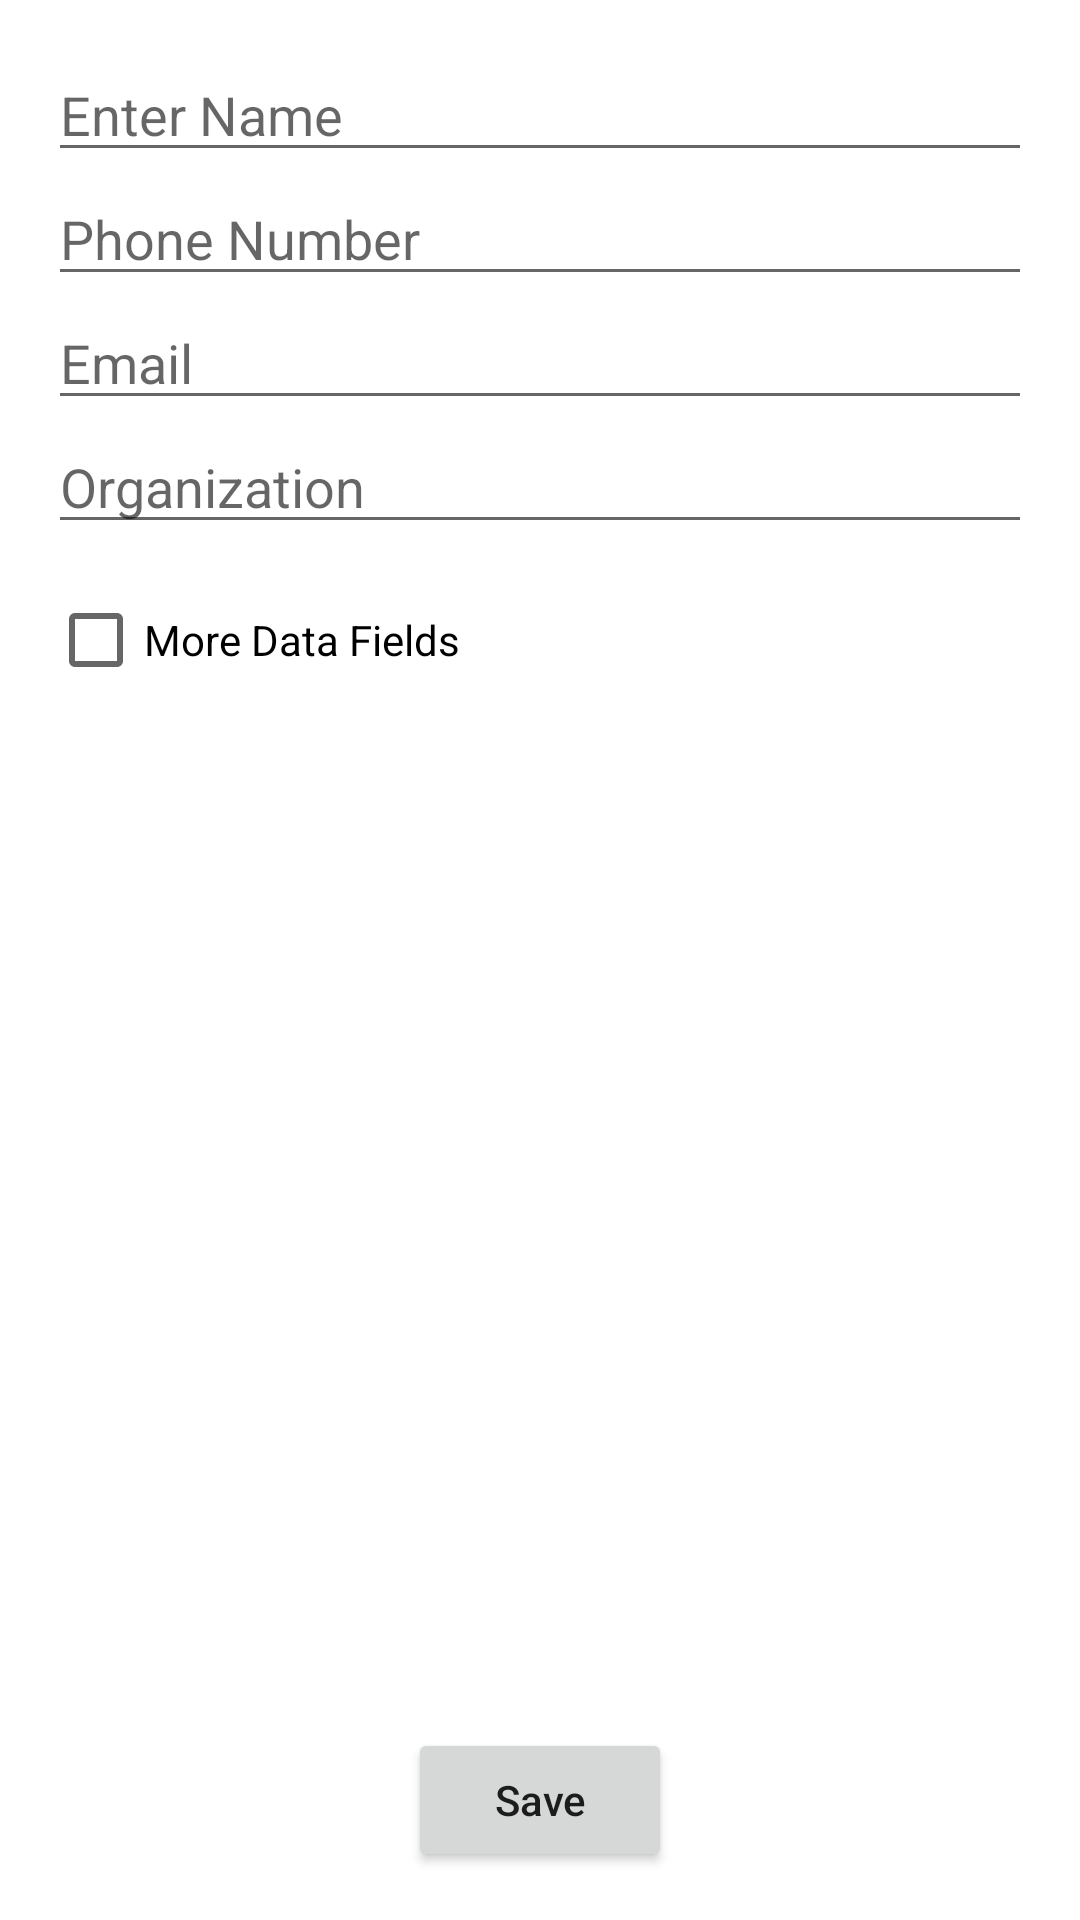

Reconstruct the res/layout file that produces this screen, plus the resources it refers to.
<!-- AndroidManifest.xml: activity theme Theme.MaterialComponents.Light.DarkActionBar -->
<!-- res/layout/activity_add_member.xml -->
<?xml version="1.0" encoding="utf-8"?>
<androidx.constraintlayout.widget.ConstraintLayout xmlns:android="http://schemas.android.com/apk/res/android"
    xmlns:app="http://schemas.android.com/apk/res-auto"
    xmlns:tools="http://schemas.android.com/tools"
    android:layout_width="match_parent"
    android:layout_height="match_parent"
    android:padding="16dp"
    tools:context=".AddMemberActivity">


    <EditText
        android:id="@+id/editTextName"
        android:layout_width="0dp"
        android:layout_height="wrap_content"
        android:hint="Enter Name"
        android:inputType="textPersonName"
        app:layout_constraintEnd_toEndOf="parent"
        app:layout_constraintStart_toStartOf="parent"
        app:layout_constraintTop_toTopOf="parent" />

    <EditText
        android:id="@+id/editTextPhone"
        android:layout_width="0dp"
        android:layout_height="wrap_content"
        android:hint="Phone Number"
        android:inputType="phone"
        app:layout_constraintEnd_toEndOf="parent"
        app:layout_constraintStart_toStartOf="parent"
        app:layout_constraintTop_toBottomOf="@+id/editTextName" />

    <EditText
        android:id="@+id/editTextEmail"
        android:layout_width="0dp"
        android:layout_height="wrap_content"
        android:hint="Email"
        android:inputType="textEmailAddress"
        app:layout_constraintEnd_toEndOf="parent"
        app:layout_constraintStart_toStartOf="parent"
        app:layout_constraintTop_toBottomOf="@+id/editTextPhone" />

    <EditText
        android:id="@+id/editTextOrganization"
        android:layout_width="0dp"
        android:layout_height="wrap_content"
        android:ems="10"
        android:hint="Organization"
        android:inputType="text"
        app:layout_constraintEnd_toEndOf="parent"
        app:layout_constraintStart_toStartOf="parent"
        app:layout_constraintTop_toBottomOf="@+id/editTextEmail" />


    

    <CheckBox
        android:id="@+id/checkBoxMoreData"
        android:layout_width="wrap_content"
        android:layout_height="wrap_content"
        android:layout_marginTop="8dp"
        android:text="More Data Fields"
        app:layout_constraintEnd_toEndOf="parent"
        app:layout_constraintHorizontal_bias="0.0"
        app:layout_constraintStart_toStartOf="parent"
        app:layout_constraintTop_toBottomOf="@+id/editTextOrganization" />

    <EditText
        android:id="@+id/editTextDepartment"
        android:layout_width="0dp"
        android:layout_height="wrap_content"
        android:ems="10"
        android:hint="Department"
        android:inputType="text"
        android:visibility="gone"
        app:layout_constraintEnd_toEndOf="parent"
        app:layout_constraintStart_toStartOf="parent"
        app:layout_constraintTop_toBottomOf="@+id/checkBoxMoreData" />

    <EditText
        android:id="@+id/editTextRole"
        android:layout_width="0dp"
        android:layout_height="wrap_content"
        android:ems="10"
        android:hint="Role"
        android:inputType="text"
        android:visibility="gone"
        app:layout_constraintEnd_toEndOf="parent"
        app:layout_constraintStart_toStartOf="parent"
        app:layout_constraintTop_toBottomOf="@+id/editTextDepartment" />


    <EditText
        android:id="@+id/editTextCountry"
        android:layout_width="0dp"
        android:layout_height="wrap_content"
        android:hint="Country"
        android:visibility="gone"
        app:layout_constraintEnd_toEndOf="parent"
        app:layout_constraintStart_toStartOf="parent"
        app:layout_constraintTop_toBottomOf="@+id/editTextRole" />

    <EditText
        android:id="@+id/editTextState"
        android:layout_width="0dp"
        android:layout_height="wrap_content"
        android:hint="State"
        android:visibility="gone"
        app:layout_constraintEnd_toEndOf="parent"
        app:layout_constraintStart_toStartOf="parent"
        app:layout_constraintTop_toBottomOf="@+id/editTextCountry" />

    <EditText
        android:id="@+id/editTextCity"
        android:layout_width="0dp"
        android:layout_height="wrap_content"
        android:hint="City"
        android:visibility="gone"
        app:layout_constraintEnd_toEndOf="parent"
        app:layout_constraintStart_toStartOf="parent"
        app:layout_constraintTop_toBottomOf="@+id/editTextState" />


    
    <ImageButton
        android:id="@+id/imageButtonMember"
        android:layout_width="wrap_content"
        android:layout_height="wrap_content"
        android:src="@android:drawable/ic_menu_camera"
        android:visibility="gone"
        app:layout_constraintEnd_toEndOf="parent"
        app:layout_constraintStart_toStartOf="parent"
        app:layout_constraintTop_toBottomOf="@+id/editTextCity" />

    <Button
        android:id="@+id/buttonSaveMember"
        android:layout_width="wrap_content"
        android:layout_height="wrap_content"
        android:text="Save"
        android:textAllCaps="false"
        app:layout_constraintBottom_toBottomOf="parent"
        app:layout_constraintEnd_toEndOf="parent"
        app:layout_constraintStart_toStartOf="parent" />


</androidx.constraintlayout.widget.ConstraintLayout>
<!-- resources referenced by this layout -->
<resources>

</resources>
